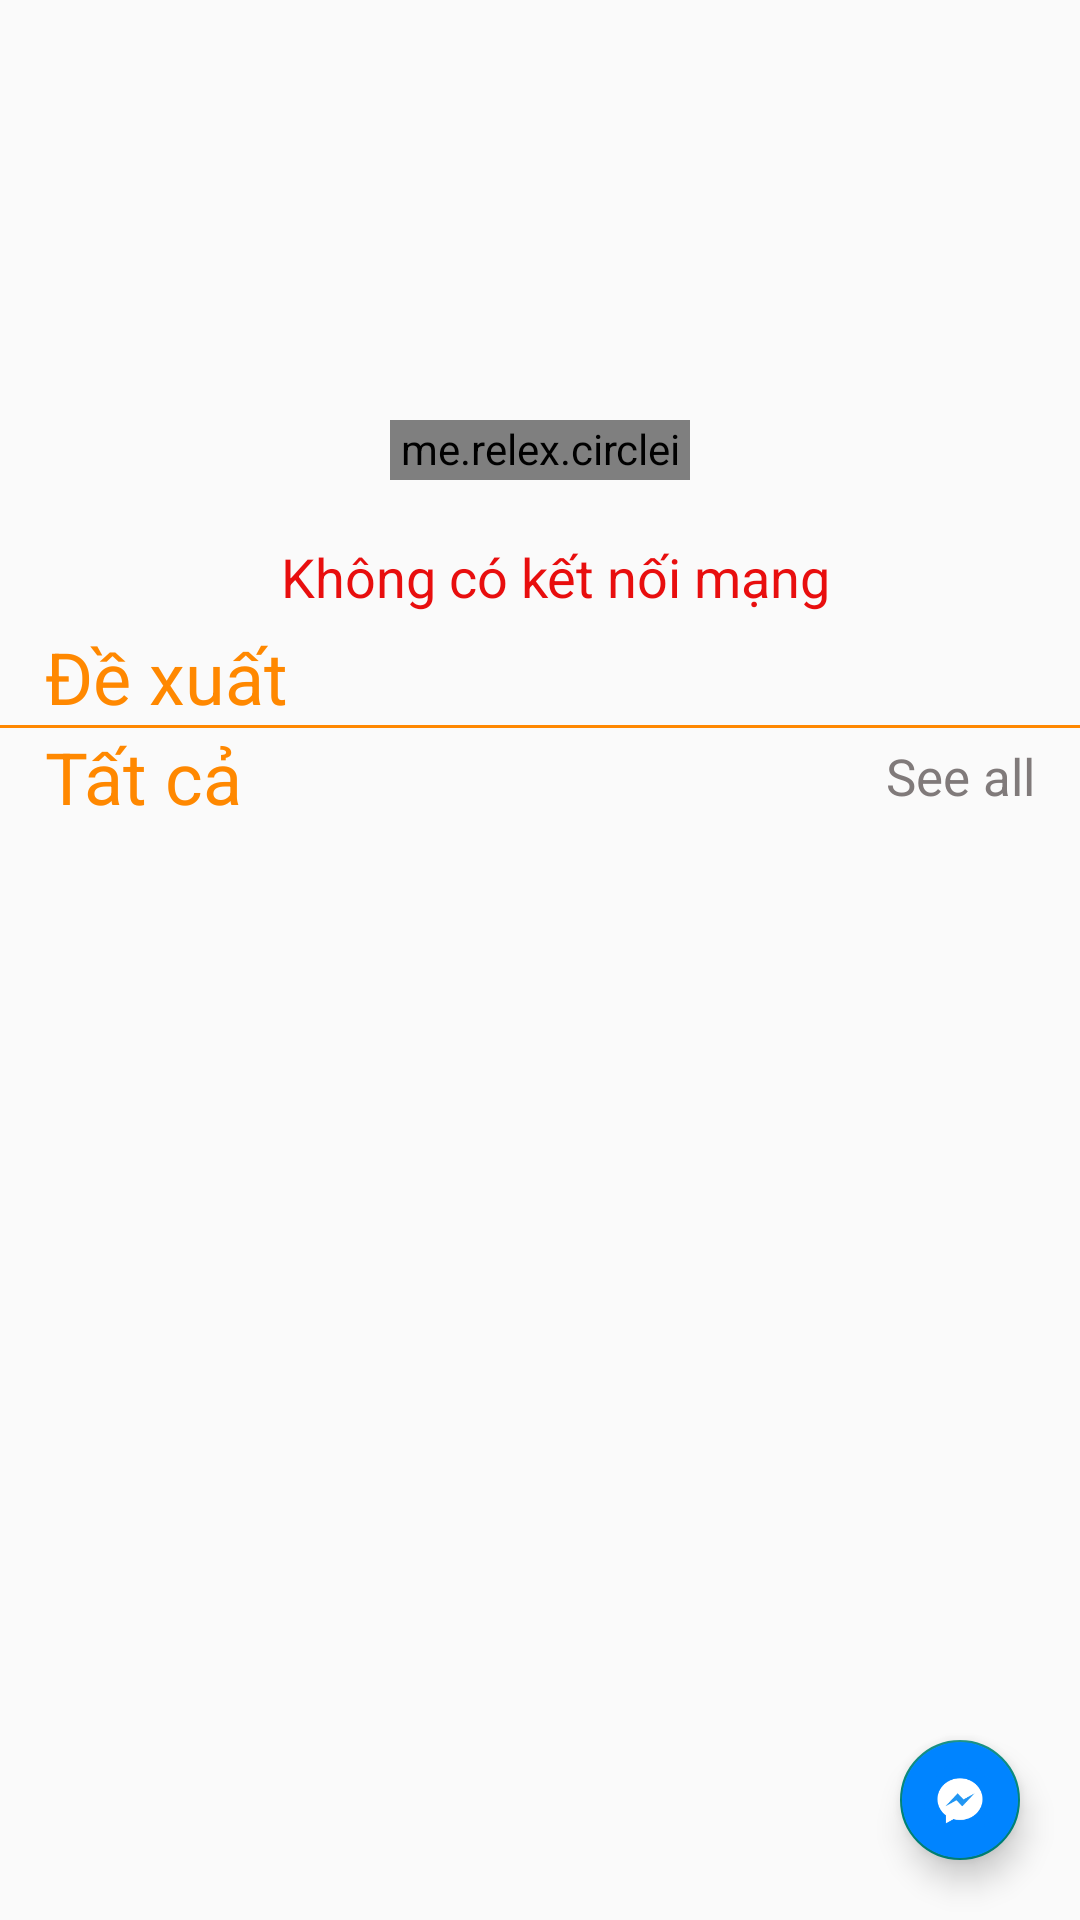

Write the Android layout XML for this screen, with the resource values it uses.
<!-- AndroidManifest.xml: application theme Theme.CoffeePoly -->
<!-- res/layout/fragment_home.xml -->
<?xml version="1.0" encoding="utf-8"?>
<androidx.constraintlayout.widget.ConstraintLayout xmlns:android="http://schemas.android.com/apk/res/android"
    xmlns:app="http://schemas.android.com/apk/res-auto"
    xmlns:tools="http://schemas.android.com/tools"
    android:layout_width="match_parent"
    android:layout_height="match_parent"
    android:fillViewport="false"
    tools:context=".ui.HomeFragment">

    <ScrollView
        android:layout_width="match_parent"
        android:layout_height="match_parent">

        <LinearLayout
            android:layout_width="match_parent"
            android:layout_height="match_parent"
            android:orientation="vertical">

            <androidx.constraintlayout.widget.ConstraintLayout
                android:layout_width="match_parent"
                android:layout_height="180dp">

                <RelativeLayout
                    android:id="@+id/relativeLayout"
                    android:layout_width="match_parent"
                    android:layout_height="match_parent">

                    <androidx.viewpager.widget.ViewPager
                        android:id="@+id/viewPager"
                        android:layout_width="match_parent"
                        android:layout_height="match_parent" />

                    <me.relex.circleindicator.CircleIndicator
                        android:id="@+id/circleIndicator"
                        android:layout_width="100dp"
                        android:layout_height="20dp"
                        android:layout_alignParentBottom="true"
                        android:layout_centerHorizontal="true"
                        android:layout_marginBottom="20dp"
                        app:ci_drawable="@drawable/custom_circleindicarto" />
                </RelativeLayout>
            </androidx.constraintlayout.widget.ConstraintLayout>

            <LinearLayout
                android:id="@+id/ln_internet_home"
                android:layout_width="match_parent"
                android:layout_height="wrap_content"
                android:gravity="center"
                android:orientation="horizontal">

                <ImageView
                    android:layout_width="wrap_content"
                    android:layout_height="wrap_content"
                    android:src="@drawable/wifi_off_20px" />

                <TextView
                    android:layout_width="wrap_content"
                    android:layout_height="wrap_content"
                    android:layout_marginStart="10dp"
                    android:text="Không có kết nối mạng"
                    android:textAlignment="center"
                    android:textColor="@color/red"
                    android:textSize="18dp" />
            </LinearLayout>

            <LinearLayout
                android:layout_width="match_parent"
                android:layout_height="wrap_content"
                android:orientation="vertical">

                <TextView
                    android:layout_width="wrap_content"
                    android:layout_height="wrap_content"
                    android:layout_marginLeft="15dp"
                    android:layout_marginTop="5dp"
                    android:text="Đề xuất"
                    android:textColor="@android:color/holo_orange_dark"
                    android:textSize="24dp" />

                
                
                
                
                

                <androidx.recyclerview.widget.RecyclerView
                    android:id="@+id/mRecyclerView_rcm"
                    android:layout_width="match_parent"
                    android:layout_height="wrap_content" />
                

                <View
                    android:layout_width="match_parent"
                    android:layout_height="1dp"
                    android:background="@android:color/holo_orange_dark" />

                <RelativeLayout
                    android:layout_width="match_parent"
                    android:layout_height="wrap_content">

                    <TextView
                        android:layout_width="wrap_content"
                        android:layout_height="wrap_content"
                        android:layout_marginLeft="15dp"
                        android:text="Tất cả"
                        android:textColor="@android:color/holo_orange_dark"
                        android:textSize="24dp" />

                    <TextView
                        android:id="@+id/tv_home_see_all"
                        android:layout_width="wrap_content"
                        android:layout_height="wrap_content"
                        android:layout_alignParentEnd="true"
                        android:layout_centerVertical="true"
                        android:layout_marginRight="15dp"
                        android:text="See all"
                        android:textColor="@color/see"
                        android:textSize="17dp" />
                </RelativeLayout>

                <androidx.recyclerview.widget.RecyclerView
                    android:id="@+id/mRecycerView_all_product"
                    android:layout_width="match_parent"
                    android:layout_height="match_parent"
                    android:padding="5dp" />

            </LinearLayout>
        </LinearLayout>
    </ScrollView>

    <RelativeLayout
        android:layout_width="match_parent"
        android:layout_height="match_parent">

        <com.google.android.material.floatingactionbutton.FloatingActionButton
            android:id="@+id/fab_mess"
            android:layout_width="wrap_content"
            android:layout_height="wrap_content"
            android:layout_alignParentEnd="true"
            android:layout_alignParentBottom="true"
            android:layout_margin="20dp"
            android:src="@drawable/messenger"
            app:fabSize="mini"
            android:backgroundTint="#0084FF"
            />
    </RelativeLayout>


</androidx.constraintlayout.widget.ConstraintLayout>
<!-- resources referenced by this layout -->
<resources>
  <color name="red">#E80E0E</color>
  <color name="see">#807A7A</color>
  <!-- drawable custom_circleindicarto (drawable) -->
  <?xml version="1.0" encoding="utf-8"?>
  <shape xmlns:android="http://schemas.android.com/apk/res/android"
      android:shape="oval">
      <solid android:color="@android:color/holo_orange_dark"/>
      <size
          android:width="5dp"
          android:height="5dp"/>
  
  </shape>
  <!-- drawable messenger: png bitmap (drawable, 7837 bytes) -->
  <style name="Theme.CoffeePoly" parent="@style/Theme.AppCompat.Light.NoActionBar">
          
          <item name="colorPrimary">@color/purple_500</item>
          <item name="colorPrimaryVariant">@color/purple_700</item>
          <item name="colorOnPrimary">@color/white</item>
          
          <item name="colorSecondary">@color/teal_200</item>
          <item name="colorSecondaryVariant">@color/teal_700</item>
          <item name="colorOnSecondary">@color/color2</item>
          
          <item name="android:statusBarColor">?attr/colorPrimaryVariant</item>
          
          <item name="android:windowFullscreen">true</item>
  
  
  
      </style>
  <color name="purple_500">#FF6200EE</color>
  <color name="purple_700">#FF3700B3</color>
  <color name="white">#FFFFFFFF</color>
  <color name="teal_200">#FF03DAC5</color>
  <color name="teal_700">#FF018786</color>
  <color name="color2">#FF4B00</color>
</resources>
